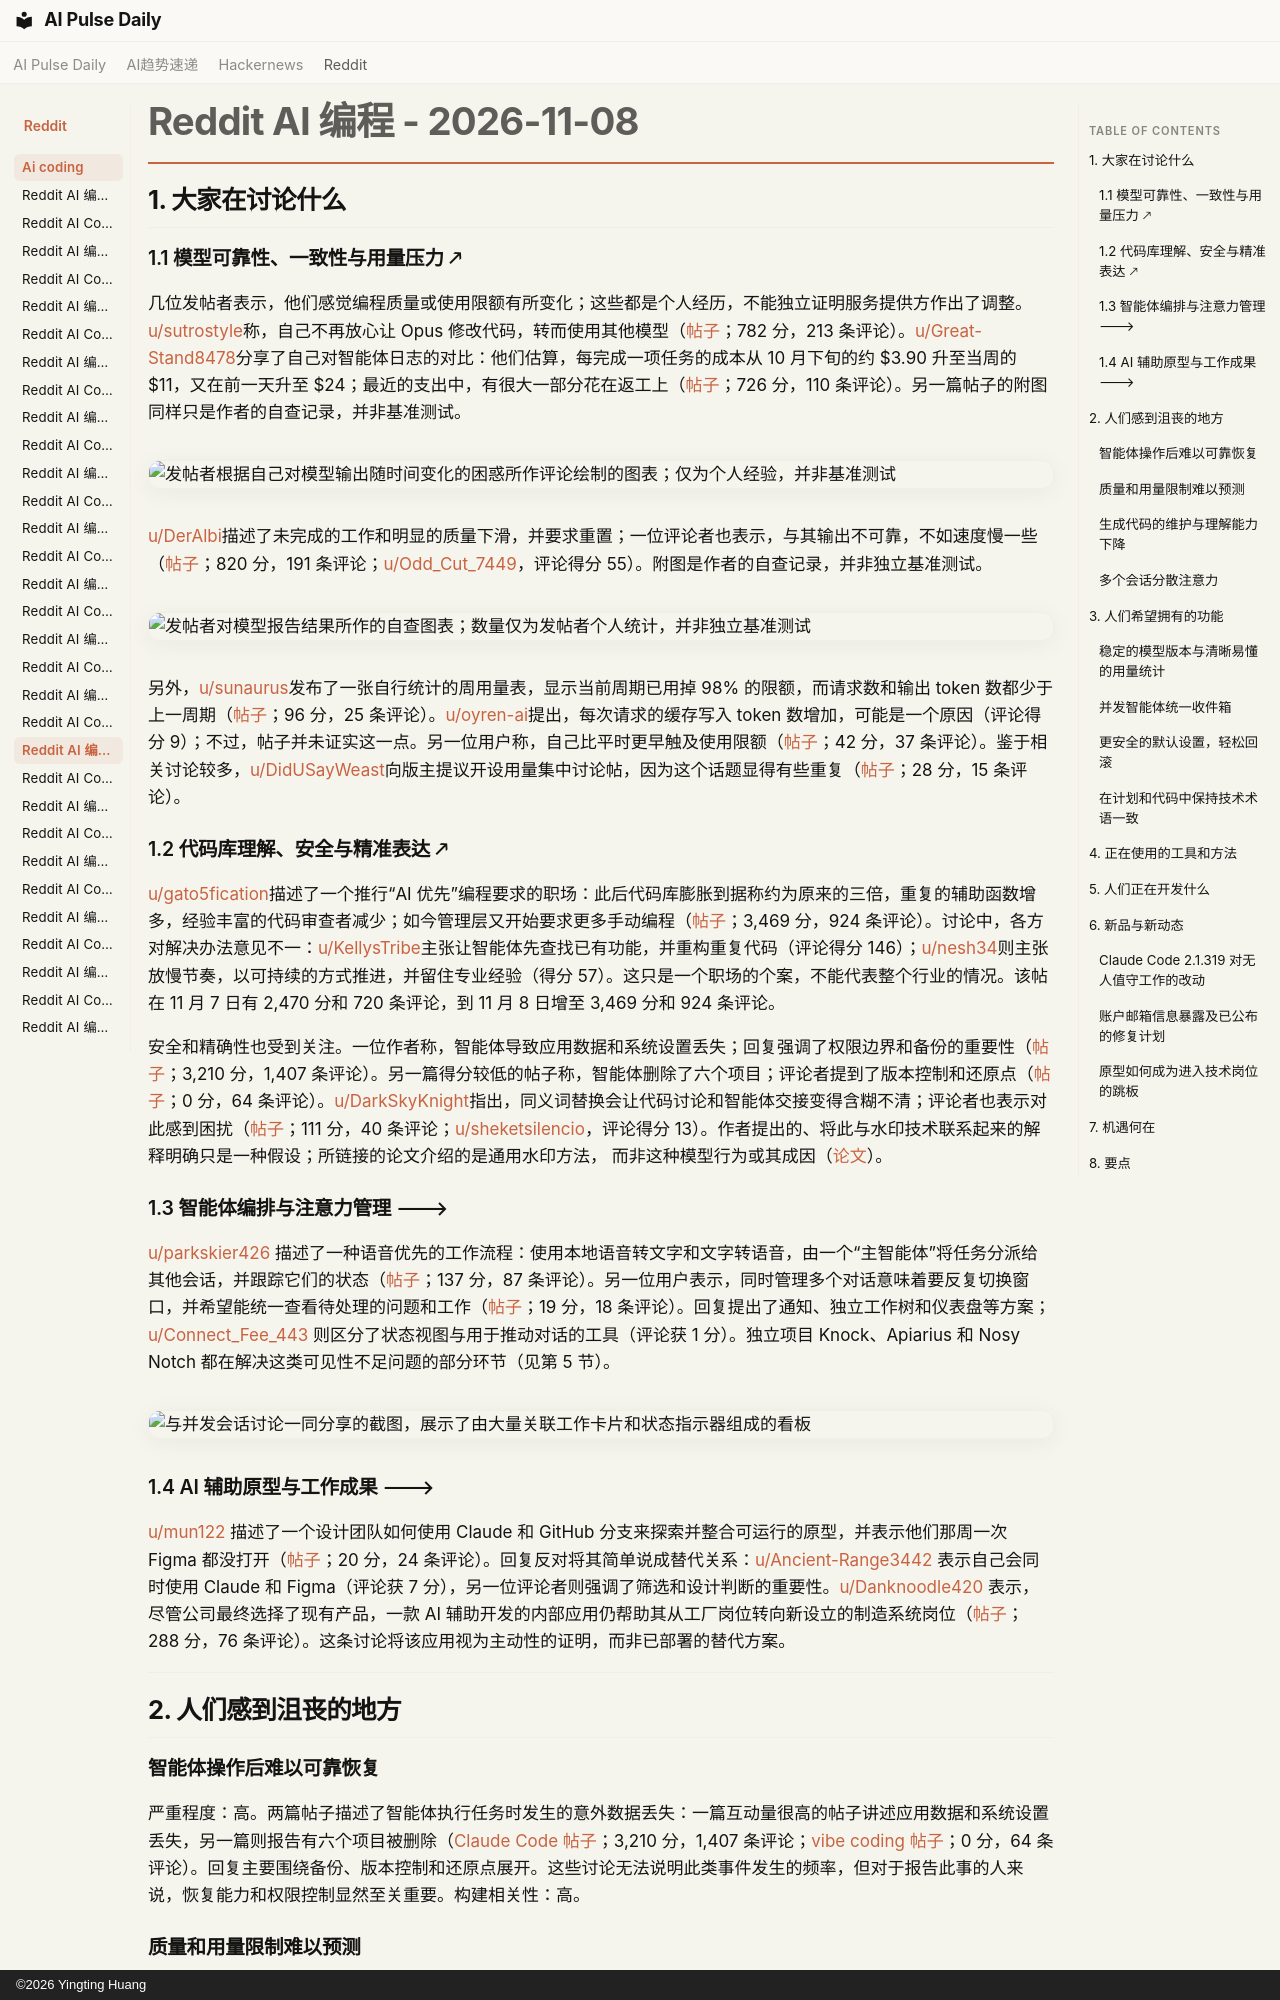

repository: vibewatch/vibewatch.github.io · page: reddit/ai-coding/2026-11-08.zh/index.html · generator: mkdocs · copyright: ©2026 Yingting Huang

# Reddit AI 编程 - 2026-11-08

## 1. 大家在讨论什么

### 1.1 模型可靠性、一致性与用量压力 🡕
几位发帖者表示，他们感觉编程质量或使用限额有所变化；这些都是个人经历，不能独立证明服务提供方作出了调整。[u/sutrostyle](https://www.reddit.com/user/sutrostyle/)称，自己不再放心让 Opus 修改代码，转而使用其他模型（[帖子](https://www.reddit.com/r/ClaudeCode/comments/1xqtslm/)；782 分，213 条评论）。[u/Great-Stand8478](https://www.reddit.com/user/Great-Stand8478/)分享了自己对智能体日志的对比：他们估算，每完成一项任务的成本从 10 月下旬的约 $3.90 升至当周的 $11，又在前一天升至 $24；最近的支出中，有很大一部分花在返工上（[帖子](https://www.reddit.com/r/ClaudeCode/comments/1xr4urz/)；726 分，110 条评论）。另一篇帖子的附图同样只是作者的自查记录，并非基准测试。

![发帖者根据自己对模型输出随时间变化的困惑所作评论绘制的图表；仅为个人经验，并非基准测试](https://preview.redd.it/2miw0vvu4d0i1.png?width=1020&format=png&auto=webp&s=77f465649c74190e74a3903b91df5cd983489f73)

[u/DerAlbi](https://www.reddit.com/user/DerAlbi/)描述了未完成的工作和明显的质量下滑，并要求重置；一位评论者也表示，与其输出不可靠，不如速度慢一些（[帖子](https://www.reddit.com/r/ClaudeCode/comments/1xqvqip/)；820 分，191 条评论；[u/Odd_Cut_7449](https://www.reddit.com/user/Odd_Cut_7449/)，评论得分 55）。附图是作者的自查记录，并非独立基准测试。

![发帖者对模型报告结果所作的自查图表；数量仅为发帖者个人统计，并非独立基准测试](https://preview.redd.it/y9t6ccyytd0i1.png?width=916&format=png&auto=webp&s=60d0193cca3b523b2163d318bacf0d4030dbcf41)

另外，[u/sunaurus](https://www.reddit.com/user/sunaurus/)发布了一张自行统计的周用量表，显示当前周期已用掉 98% 的限额，而请求数和输出 token 数都少于上一周期（[帖子](https://www.reddit.com/r/ClaudeCode/comments/1xqlof1/)；96 分，25 条评论）。[u/oyren-ai](https://www.reddit.com/user/oyren-ai/)提出，每次请求的缓存写入 token 数增加，可能是一个原因（评论得分 9）；不过，帖子并未证实这一点。另一位用户称，自己比平时更早触及使用限额（[帖子](https://www.reddit.com/r/ClaudeCode/comments/1xqqco0/)；42 分，37 条评论）。鉴于相关讨论较多，[u/DidUSayWeast](https://www.reddit.com/user/DidUSayWeast/)向版主提议开设用量集中讨论帖，因为这个话题显得有些重复（[帖子](https://www.reddit.com/r/ClaudeCode/comments/1xqqhmk/)；28 分，15 条评论）。

### 1.2 代码库理解、安全与精准表达 🡕
[u/gato5fication](https://www.reddit.com/user/gato5fication/)描述了一个推行“AI 优先”编程要求的职场：此后代码库膨胀到据称约为原来的三倍，重复的辅助函数增多，经验丰富的代码审查者减少；如今管理层又开始要求更多手动编程（[帖子](https://www.reddit.com/r/ClaudeCode/comments/1xq2n3t/)；3,469 分，924 条评论）。讨论中，各方对解决办法意见不一：[u/KellysTribe](https://www.reddit.com/user/KellysTribe/)主张让智能体先查找已有功能，并重构重复代码（评论得分 146）；[u/nesh34](https://www.reddit.com/user/nesh34/)则主张放慢节奏，以可持续的方式推进，并留住专业经验（得分 57）。这只是一个职场的个案，不能代表整个行业的情况。该帖在 11 月 7 日有 2,470 分和 720 条评论，到 11 月 8 日增至 3,469 分和 924 条评论。

安全和精确性也受到关注。一位作者称，智能体导致应用数据和系统设置丢失；回复强调了权限边界和备份的重要性（[帖子](https://www.reddit.com/r/ClaudeCode/comments/1xqfp7m/)；3,210 分，1,407 条评论）。另一篇得分较低的帖子称，智能体删除了六个项目；评论者提到了版本控制和还原点（[帖子](https://www.reddit.com/r/vibecoding/comments/1xqc1te/)；0 分，64 条评论）。[u/DarkSkyKnight](https://www.reddit.com/user/DarkSkyKnight/)指出，同义词替换会让代码讨论和智能体交接变得含糊不清；评论者也表示对此感到困扰（[帖子](https://www.reddit.com/r/ClaudeCode/comments/1xqp075/)；111 分，40 条评论；[u/sheketsilencio](https://www.reddit.com/user/sheketsilencio/)，评论得分 13）。作者提出的、将此与水印技术联系起来的解释明确只是一种假设；所链接的论文介绍的是通用水印方法， 而非这种模型行为或其成因（[论文](https://pmc.ncbi.nlm.nih.gov/articles/PMC11499265/)）。

### 1.3 智能体编排与注意力管理 🡒
[u/parkskier426](https://www.reddit.com/user/parkskier426/) 描述了一种语音优先的工作流程：使用本地语音转文字和文字转语音，由一个“主智能体”将任务分派给其他会话，并跟踪它们的状态（[帖子](https://www.reddit.com/r/ClaudeCode/comments/1xpxec0/)；137 分，87 条评论）。另一位用户表示，同时管理多个对话意味着要反复切换窗口，并希望能统一查看待处理的问题和工作（[帖子](https://www.reddit.com/r/ClaudeCode/comments/1xqrroq/)；19 分，18 条评论）。回复提出了通知、独立工作树和仪表盘等方案；[u/Connect_Fee_443](https://www.reddit.com/user/Connect_Fee_443/) 则区分了状态视图与用于推动对话的工具（评论获 1 分）。独立项目 Knock、Apiarius 和 Nosy Notch 都在解决这类可见性不足问题的部分环节（见第 5 节）。

![与并发会话讨论一同分享的截图，展示了由大量关联工作卡片和状态指示器组成的看板](https://preview.redd.it/0vpzjhqj7f0i1.png?width=5120&format=png&auto=webp&s=2d53dbe213596400ffcdbfd7d4aca27e46c6e96c)

### 1.4 AI 辅助原型与工作成果 🡒
[u/mun122](https://www.reddit.com/user/mun122/) 描述了一个设计团队如何使用 Claude 和 GitHub 分支来探索并整合可运行的原型，并表示他们那周一次 Figma 都没打开（[帖子](https://www.reddit.com/r/ClaudeCode/comments/1xputst/)；20 分，24 条评论）。回复反对将其简单说成替代关系：[u/Ancient-Range3442](https://www.reddit.com/user/Ancient-Range3442/) 表示自己会同时使用 Claude 和 Figma（评论获 7 分），另一位评论者则强调了筛选和设计判断的重要性。[u/Danknoodle420](https://www.reddit.com/user/Danknoodle420/) 表示，尽管公司最终选择了现有产品，一款 AI 辅助开发的内部应用仍帮助其从工厂岗位转向新设立的制造系统岗位（[帖子](https://www.reddit.com/r/vibecoding/comments/1xpwe6k/)；288 分，76 条评论）。这条讨论将该应用视为主动性的证明，而非已部署的替代方案。



---



## 2. 人们感到沮丧的地方

### 智能体操作后难以可靠恢复
严重程度：高。两篇帖子描述了智能体执行任务时发生的意外数据丢失：一篇互动量很高的帖子讲述应用数据和系统设置丢失，另一篇则报告有六个项目被删除（[Claude Code 帖子](https://www.reddit.com/r/ClaudeCode/comments/1xqfp7m/)；3,210 分，1,407 条评论；[vibe coding 帖子](https://www.reddit.com/r/vibecoding/comments/1xqc1te/)；0 分，64 条评论）。回复主要围绕备份、版本控制和还原点展开。这些讨论无法说明此类事件发生的频率，但对于报告此事的人来说，恢复能力和权限控制显然至关重要。构建相关性：高。
